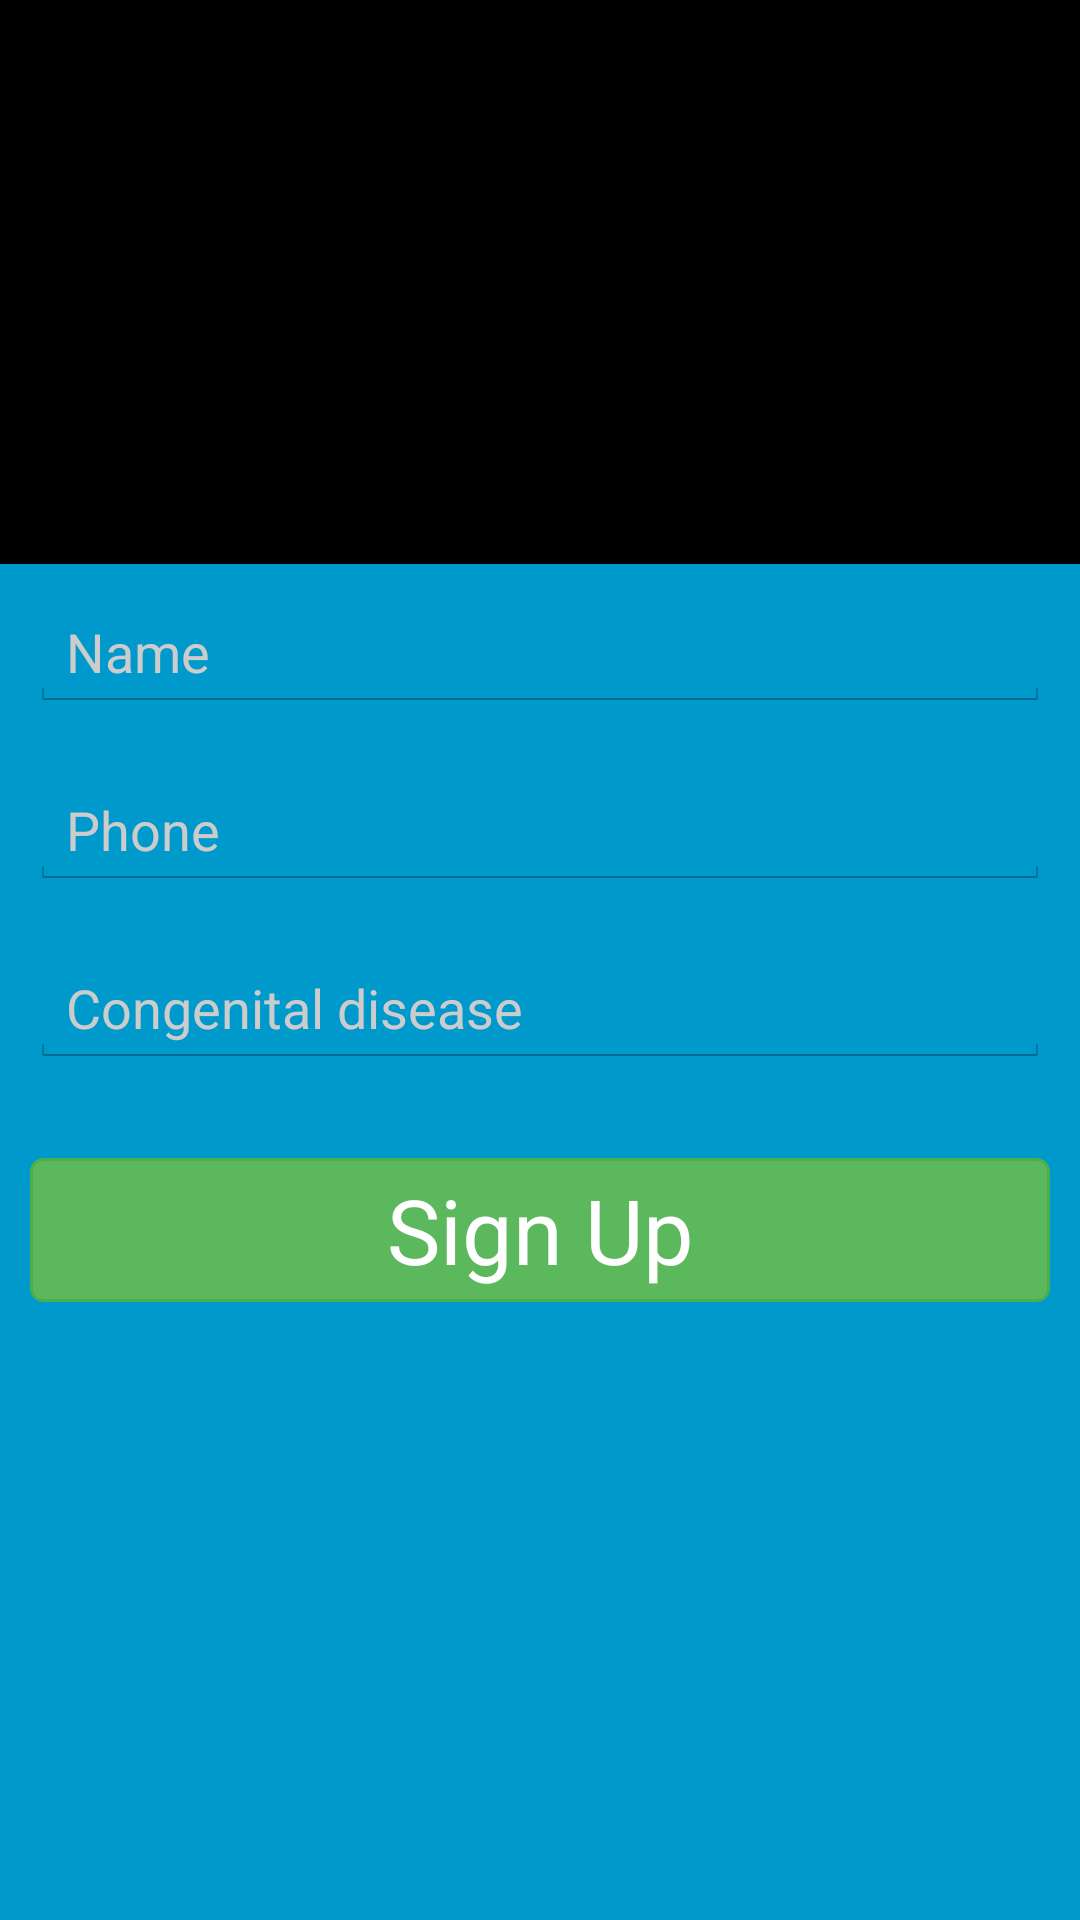

Produce the Android XML layout that renders to this screen, including the resource entries it uses.
<!-- AndroidManifest.xml: application theme AppTheme -->
<!-- res/layout/activity_register.xml -->
<?xml version="1.0" encoding="utf-8"?>
<LinearLayout xmlns:android="http://schemas.android.com/apk/res/android"
    android:orientation="vertical"
    android:layout_width="match_parent"
    android:layout_height="match_parent"
    android:background="@android:color/holo_blue_dark">

    <ImageView
        android:background="@android:color/black"
        android:layout_width="match_parent"
        android:layout_height="188dp"
        android:id="@+id/imageView"
        android:layout_gravity="center_horizontal" />

    <EditText
        android:layout_width="match_parent"
        android:layout_height="wrap_content"
        android:layout_margin="10dp"
        android:inputType="textPersonName"
        android:hint="@string/regtxt_name"
        android:textColorHint="#CCC"
        android:ems="10"
        android:id="@+id/etReg_name"
        android:textColor="@android:color/white" />

    <EditText
        android:layout_width="match_parent"
        android:layout_height="wrap_content"
        android:layout_margin="10dp"
        android:inputType="phone"
        android:hint="@string/regtxt_phone"
        android:textColorHint="#CCC"
        android:ems="10"
        android:id="@+id/etReg_phone"
        android:textColor="@android:color/white" />

    <EditText
        android:layout_width="match_parent"
        android:layout_height="wrap_content"
        android:layout_margin="10dp"
        android:inputType="textMultiLine"
        android:hint="@string/regtxt_cd"
        android:textColorHint="#CCC"
        android:ems="10"
        android:id="@+id/etReg_cd"
        android:textColor="@android:color/white" />

    <Button
        android:layout_width="match_parent"
        android:layout_height="wrap_content"
        android:layout_marginTop="20dp"
        android:layout_marginRight="10dp"
        android:layout_marginLeft="10dp"
        android:textColor="@android:color/white"
        android:text="@string/regbtn_signup"
        android:textSize="30dp"
        android:id="@+id/btnReg_signup"
        android:layout_gravity="center_horizontal"
        android:background="@drawable/selector_btn_success" />

</LinearLayout>
<!-- resources referenced by this layout -->
<resources>
  <!-- drawable selector_btn_success (drawable-hdpi) -->
  <?xml version="1.0" encoding="utf-8"?>
  
  
  <selector xmlns:android="http://schemas.android.com/apk/res/android">
  
      <item
          android:state_pressed="false"
          android:state_focused="false"
          android:state_enabled="true"
          android:drawable="@drawable/shape_btn_success_normal" />
  
      <item
          android:state_pressed="true"
          android:state_focused="false"
          android:state_enabled="true"
          android:drawable="@drawable/shape_btn_success_pressed" />
  
  </selector>
  <string name="regbtn_signup">Sign Up</string>
  <string name="regtxt_cd">Congenital disease</string>
  <string name="regtxt_name">Name</string>
  <string name="regtxt_phone">Phone</string>
  <style name="AppTheme" parent="android:Theme.Holo.Light">
          
          <item name="android:actionBarStyle">@style/MyActionBar</item>
      </style>
  <!-- drawable shape_btn_success_normal (drawable-hdpi) -->
  <?xml version="1.0" encoding="utf-8"?>
  
  
  <shape xmlns:android="http://schemas.android.com/apk/res/android"
      android:shape="rectangle">
  
      <corners
          android:radius="4dp"
          android:topLeftRadius="4dp"
          android:topRightRadius="4dp"
          android:bottomLeftRadius="4dp"
          android:bottomRightRadius="4dp" />
  
      <padding
          android:left="15dp"
          android:right="15dp" />
  
      <solid android:color="#5cb85c" />
  
      <stroke
          android:color="#4cae4c"
          android:width="1dp" />
  
  </shape>
  <!-- drawable shape_btn_success_pressed (drawable-hdpi) -->
  <?xml version="1.0" encoding="utf-8"?>
  
  
  <shape xmlns:android="http://schemas.android.com/apk/res/android"
      android:shape="rectangle">
  
      <corners
          android:radius="4dp"
          android:topLeftRadius="4dp"
          android:topRightRadius="4dp"
          android:bottomLeftRadius="4dp"
          android:bottomRightRadius="4dp" />
  
      <padding
          android:left="15dp"
          android:right="15dp" />
  
      <solid android:color="#47a447" />
  
      <stroke
          android:color="#398439"
          android:width="2dp" />
  
  </shape>
  <style name="MyActionBar" parent="@android:style/Widget.Holo.ActionBar">
          <item name="android:background">@android:color/holo_blue_light</item>
          <item name="android:titleTextStyle">@style/TitleBar</item>
      </style>
  <style name="TitleBar">
          <item name="android:textColor">@android:color/white</item>
          <item name="android:textSize">20dp</item>
      </style>
</resources>
